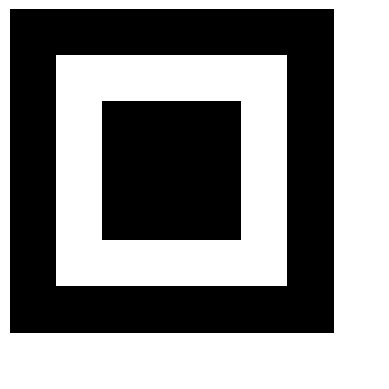

This chart was generated by the following Python code:
import matplotlib.pyplot as plt
import numpy as np
import sys

g= [[1,1,1,1,1,1,1,0],
 [1,0,0,0,0,0,1,0],
 [1,0,1,1,1,0,1,0],
 [1,0,1,1,1,0,1,0],
 [1,0,1,1,1,0,1,0],
 [1,0,0,0,0,0,1,0],
 [1,1,1,1,1,1,1,0],
 [0,0,0,0,0,0,0,0]]

# Solution produces tiny image, but no border
# fig = plt.imshow(g, cmap='Greys')
# plt.axis('off')
# plt.imsave('blkwht.png',g,format="png",cmap="Greys")

#Solution has a 2px border
fig = plt.imshow(g, cmap='Greys')
plt.axis('off')
fig.axes.get_xaxis().set_visible(False)
fig.axes.get_yaxis().set_visible(False)
plt.savefig('blkwht.png', bbox_inches='tight', pad_inches = 0)

plt.show()